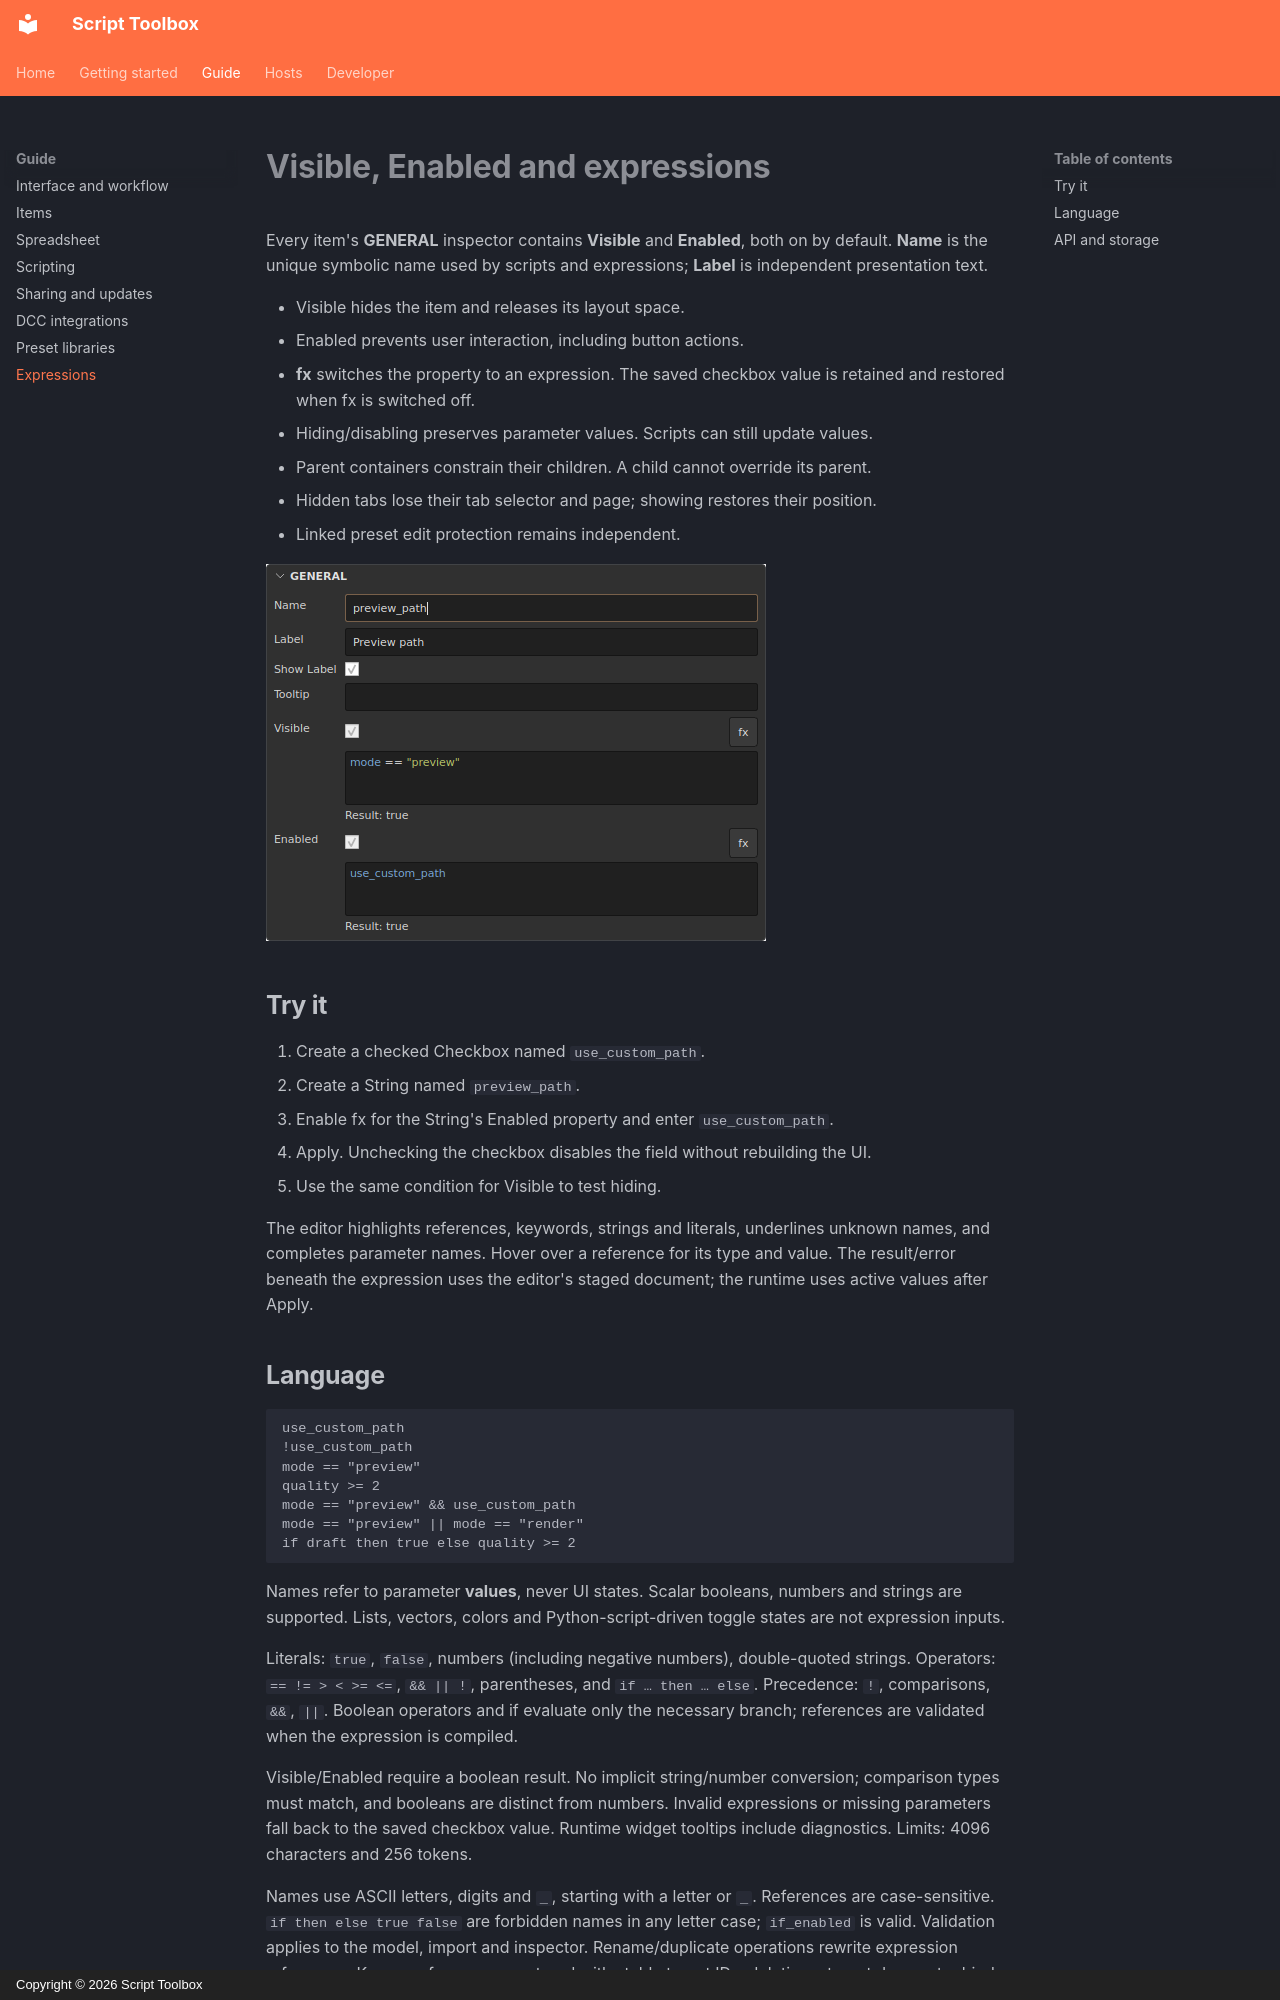

repository: RomanKrike/script-toolbox · page: guide/expressions/index.html · generator: mkdocs · copyright: Copyright © 2026 Script Toolbox

# Visible, Enabled and expressions

Every item's **GENERAL** inspector contains **Visible** and **Enabled**, both on
by default. **Name** is the unique symbolic name used by scripts and expressions;
**Label** is independent presentation text.

- Visible hides the item and releases its layout space.
- Enabled prevents user interaction, including button actions.
- **fx** switches the property to an expression. The saved checkbox value is
  retained and restored when fx is switched off.
- Hiding/disabling preserves parameter values. Scripts can still update values.
- Parent containers constrain their children. A child cannot override its parent.
- Hidden tabs lose their tab selector and page; showing restores their position.
- Linked preset edit protection remains independent.

![Expression properties](../assets/expression-properties.png)

## Try it

1. Create a checked Checkbox named `use_custom_path`.
2. Create a String named `preview_path`.
3. Enable fx for the String's Enabled property and enter `use_custom_path`.
4. Apply. Unchecking the checkbox disables the field without rebuilding the UI.
5. Use the same condition for Visible to test hiding.

The editor highlights references, keywords, strings and literals, underlines
unknown names, and completes parameter names. Hover over a reference for its type
and value. The result/error beneath the expression uses the editor's staged
document; the runtime uses active values after Apply.

## Language

```text
use_custom_path
!use_custom_path
mode == "preview"
quality >= 2
mode == "preview" && use_custom_path
mode == "preview" || mode == "render"
if draft then true else quality >= 2
```

Names refer to parameter **values**, never UI states. Scalar booleans, numbers
and strings are supported. Lists, vectors, colors and Python-script-driven toggle
states are not expression inputs.

Literals: `true`, `false`, numbers (including negative numbers), double-quoted
strings. Operators: `== != > < >= <=`, `&& || !`, parentheses, and
`if … then … else`. Precedence: `!`, comparisons, `&&`, `||`.
Boolean operators and if evaluate only the necessary branch; references are
validated when the expression is compiled.

Visible/Enabled require a boolean result. No implicit string/number conversion;
comparison types must match, and booleans are distinct from numbers. Invalid
expressions or missing parameters fall back to the saved checkbox value. Runtime
widget tooltips include diagnostics. Limits: 4096 characters and 256 tokens.

Names use ASCII letters, digits and `_`, starting with a letter or `_`.
References are case-sensitive. `if then else true false` are forbidden names in
any letter case; `if_enabled` is valid. Validation applies to the model, import
and inspector. Rename/duplicate operations rewrite expression references. Known
references are stored with stable target IDs: deleting a target does not rebind
the expression to a new item with the same name.

Expressions cannot execute Python, call functions, access files or mutate values.
